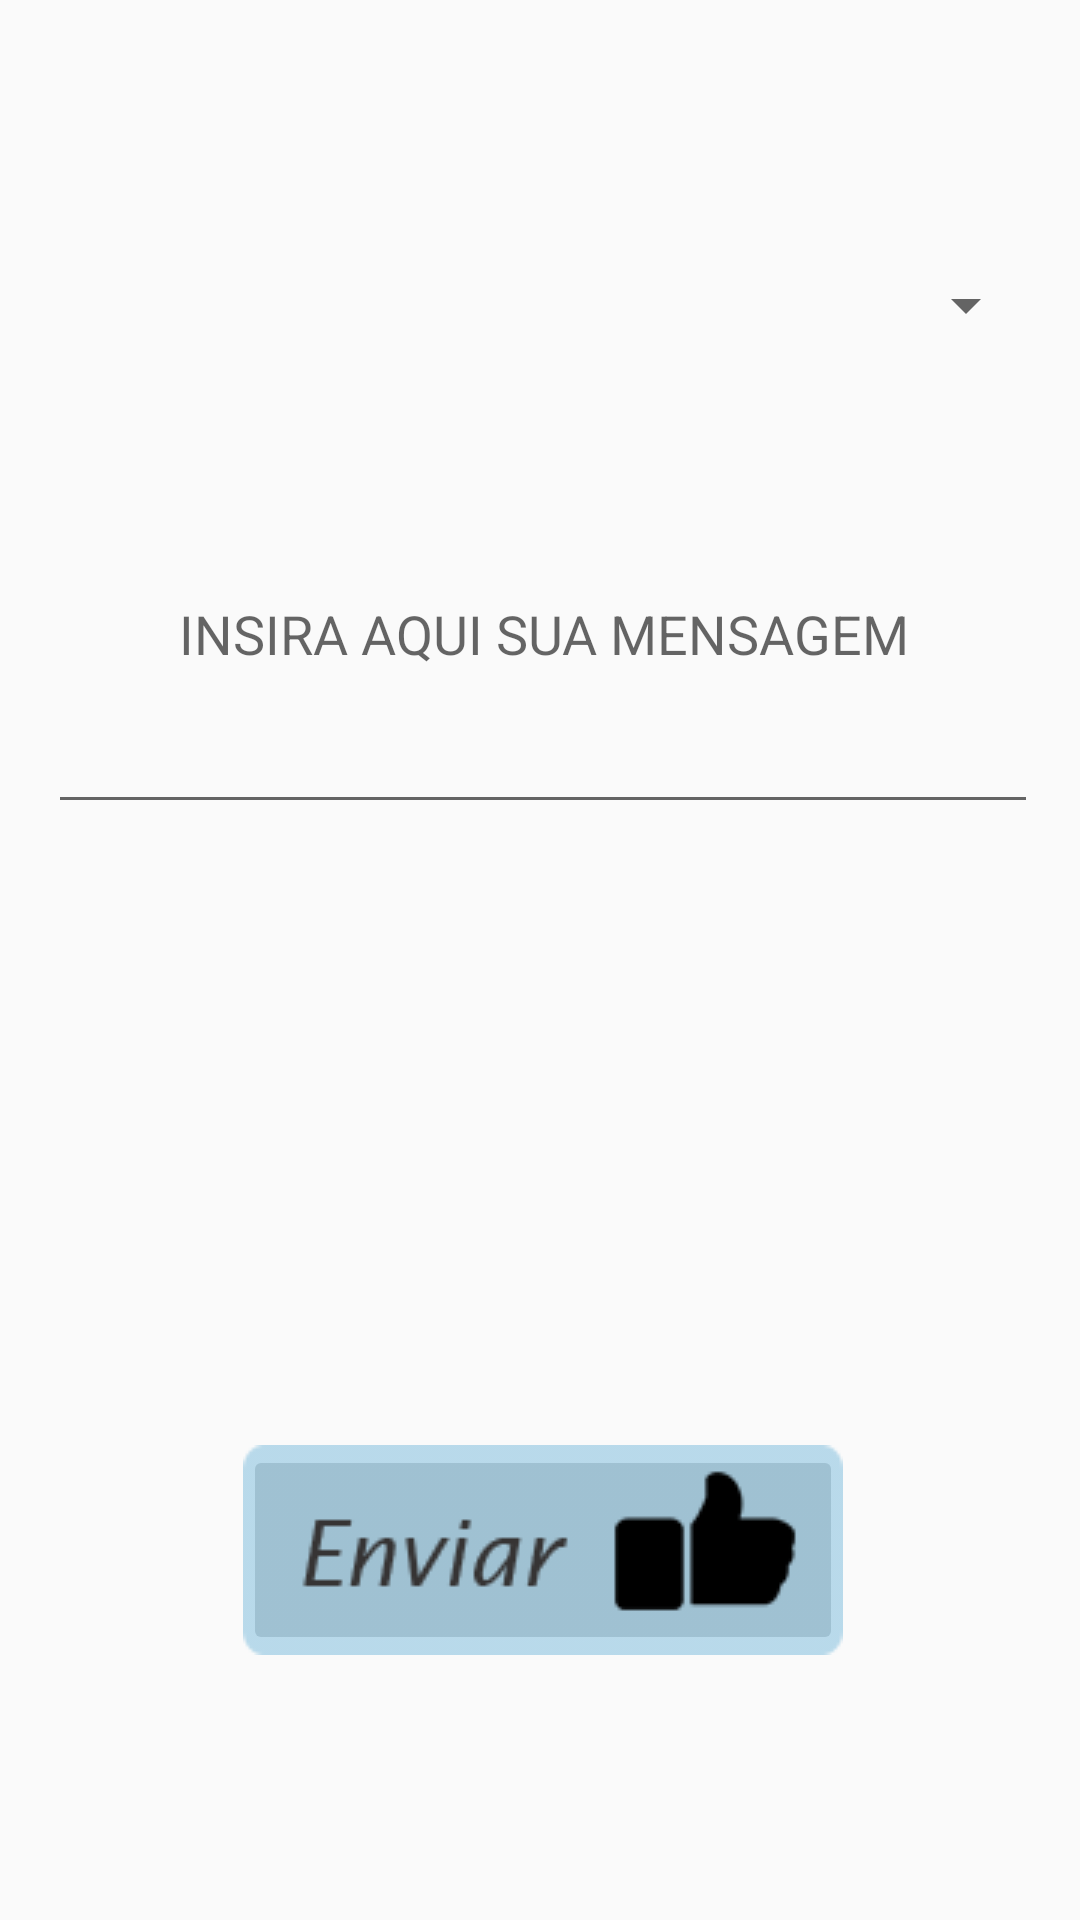

Reconstruct the res/layout file that produces this screen, plus the resources it refers to.
<!-- AndroidManifest.xml: application theme AppTheme -->
<!-- res/layout/activity_avaliacao.xml -->
<?xml version="1.0" encoding="utf-8"?>
<android.support.constraint.ConstraintLayout xmlns:android="http://schemas.android.com/apk/res/android"
    xmlns:app="http://schemas.android.com/apk/res-auto"
    xmlns:tools="http://schemas.android.com/tools"
    android:layout_width="match_parent"
    android:layout_height="match_parent"
    tools:context="br.com.apptransportesaudecrz.AvaliacaoActivity">

    <RelativeLayout
        android:layout_width="330dp"
        android:layout_height="520dp"
        android:layout_marginBottom="8dp"
        android:layout_marginLeft="8dp"
        android:layout_marginRight="8dp"
        android:layout_marginTop="8dp"
        app:layout_constraintBottom_toBottomOf="parent"
        app:layout_constraintHorizontal_bias="0.561"
        app:layout_constraintLeft_toLeftOf="parent"
        app:layout_constraintRight_toRightOf="parent"
        app:layout_constraintTop_toTopOf="parent"
        app:layout_constraintVertical_bias="0.229">


        <Spinner
            style="@style/styleSpinner"
            android:id="@+id/spAvaliaTipoAvaliacao"
            android:layout_marginTop="45dp"
            android:layout_alignParentRight="true"
            android:layout_alignParentEnd="true"
            android:layout_alignParentLeft="true"
            android:layout_alignParentStart="true" />


        <EditText
            style="@style/styleEtMensagem"
            android:id="@+id/edAvaliaMensagem"
            android:ems="10"
            android:inputType="textPersonName"
            android:hint="INSIRA AQUI SUA MENSAGEM"
            android:layout_below="@+id/spAvaliaTipoAvaliacao"

            android:layout_marginTop="18dp"
            android:layout_alignParentRight="true"
            android:layout_alignParentEnd="true"
            android:layout_alignParentLeft="true"
            android:layout_alignParentStart="true" />


        <ImageButton
            style="@style/styleImageButtonOk"
            android:id="@+id/btnEnviarAvaliacao"

            app:srcCompat="@drawable/btn_enviar_vfz"
            android:layout_alignParentBottom="true"
            android:layout_centerHorizontal="true" />




    </RelativeLayout>





















</android.support.constraint.ConstraintLayout>
<!-- resources referenced by this layout -->
<resources>
  <!-- drawable btn_enviar_vfz: png bitmap (drawable, 2952 bytes) -->
  <style name="styleEtMensagem">
          <item name="android:layout_width">wrap_content</item>
          <item name="android:layout_height">130dp</item>
          <item name="android:gravity">center</item>
          <item name="android:maxLength">250</item>
      </style>
  <style name="styleImageButtonOk">
          <item name="android:layout_width">200dp</item>
          <item name="android:layout_height">70dp</item>
  
      </style>
  <style name="styleSpinner">
          <item name="android:layout_width">wrap_content</item>
          <item name="android:layout_height">50dp</item>
          <item name="android:gravity">center</item>
      </style>
  <style name="AppTheme" parent="Theme.AppCompat.Light.NoActionBar">
          
          <item name="colorPrimary">@color/colorPrimary</item>
          <item name="colorPrimaryDark">@color/colorPrimaryDark</item>
          <item name="colorAccent">@color/colorAccent</item>
      </style>
  <color name="colorPrimary">#3F51B5</color>
  <color name="colorPrimaryDark">#303F9F</color>
  <color name="colorAccent">#218EC6</color>
</resources>
